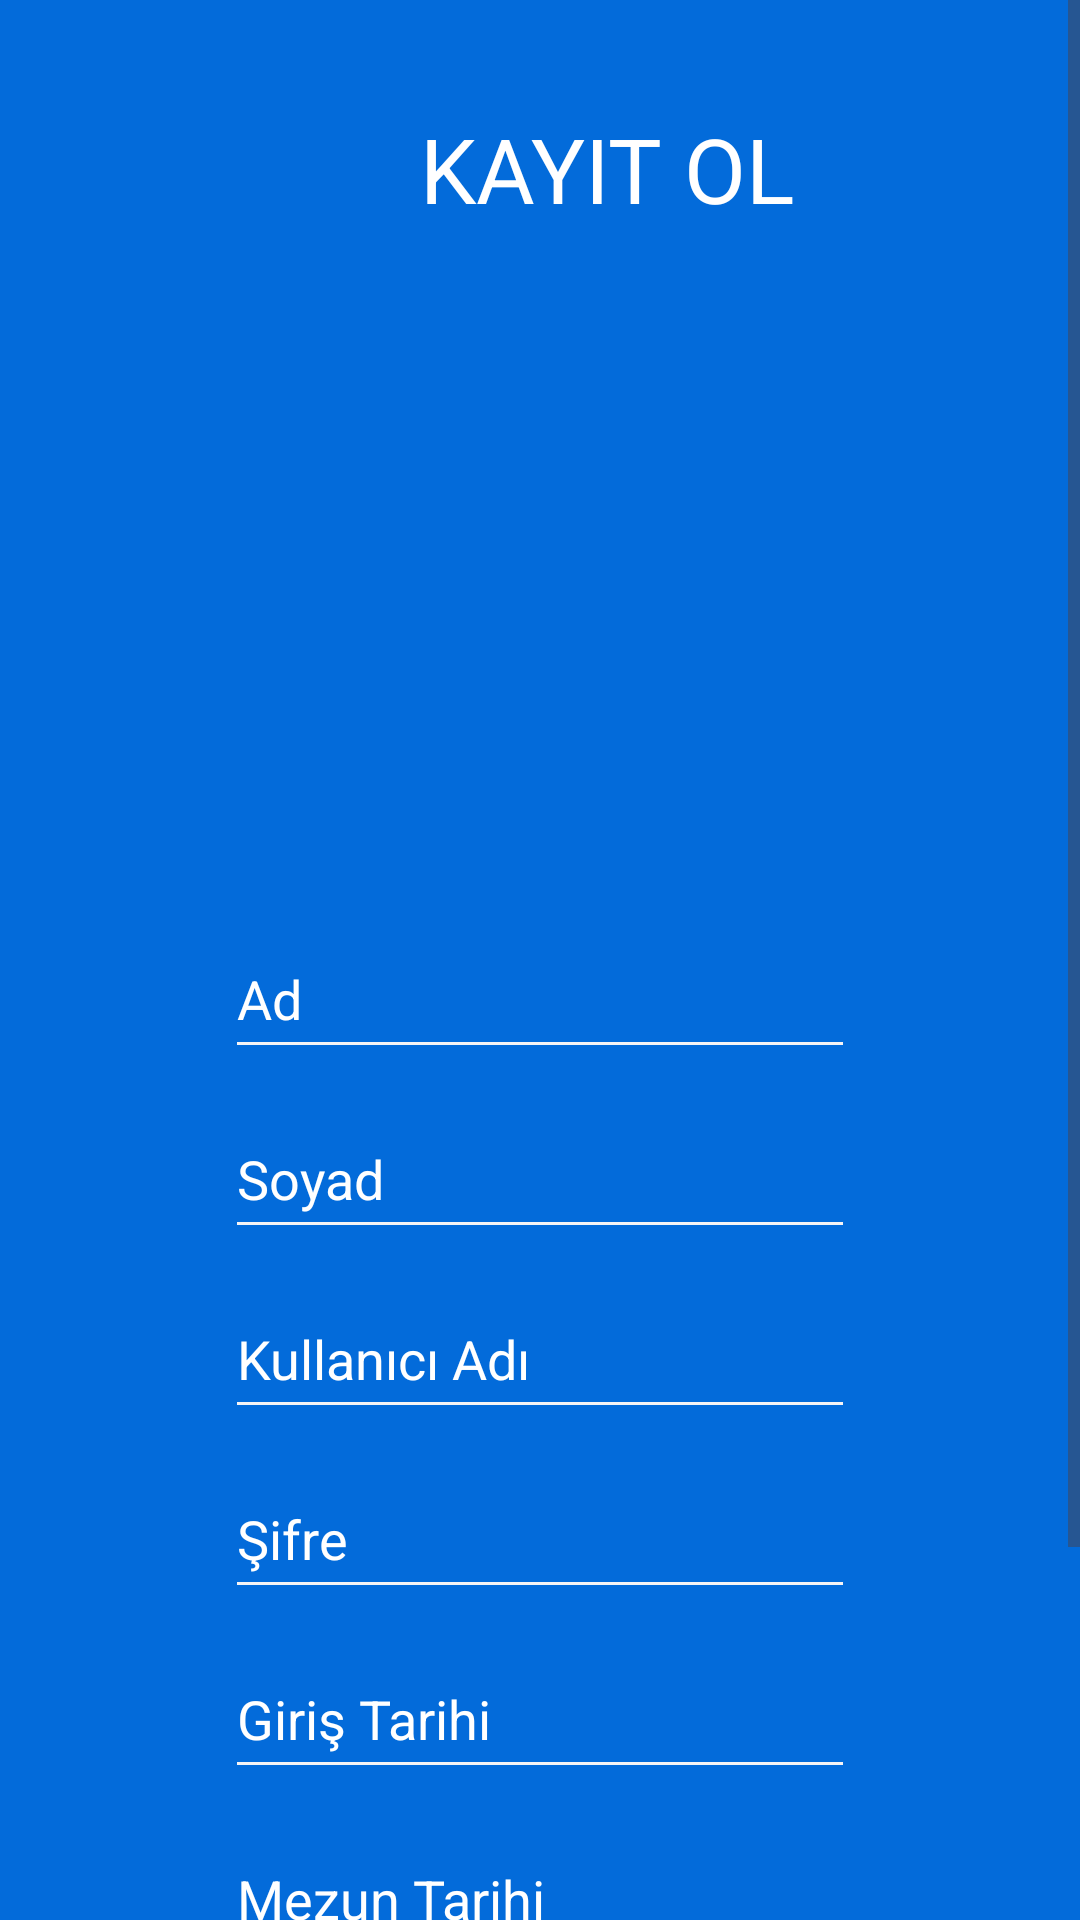

Layout XML and referenced resources for this Android screen:
<!-- AndroidManifest.xml: application theme Theme.GirisEkranProje -->
<!-- res/layout/activity_sign_up.xml -->
<?xml version="1.0" encoding="utf-8"?>
<ScrollView
    xmlns:android="http://schemas.android.com/apk/res/android"
    xmlns:app="http://schemas.android.com/apk/res-auto"
    xmlns:tools="http://schemas.android.com/tools"
    android:layout_width="match_parent"
    android:layout_height="match_parent">

    <androidx.constraintlayout.widget.ConstraintLayout
        android:layout_width="match_parent"
        android:layout_height="match_parent"
        android:background="@color/constraintColor"
        tools:context=".SignUpActivity">

        <ImageView
            android:id="@+id/kayitresim"
            android:layout_width="match_parent"
            android:layout_height="0dp"
            app:layout_constraintDimensionRatio="1:1"
            android:layout_marginHorizontal="70dp"
            android:layout_marginVertical="5dp"
            app:layout_constraintBottom_toTopOf="@id/editTextName"
            app:layout_constraintEnd_toEndOf="parent"
            app:layout_constraintStart_toStartOf="parent"
            app:layout_constraintTop_toBottomOf="@id/textViewKayit"
            app:srcCompat="@drawable/resimekle"/>


        <EditText
            android:id="@+id/editTextPasswordSign"
            android:layout_width="wrap_content"
            android:layout_height="50dp"
            android:layout_margin="10dp"
            android:layout_marginStart="96dp"
            android:backgroundTint="@color/edittextColor"
            android:ems="10"
            android:hint="Şifre"
            android:textColor="@color/white"
            android:textColorHint="@color/white"
            android:inputType="numberPassword"
            app:layout_constraintBottom_toTopOf="@id/girisTarih"
            app:layout_constraintEnd_toEndOf="parent"
            app:layout_constraintStart_toStartOf="parent" />


        <EditText
            android:id="@+id/editTextName"
            android:layout_width="wrap_content"
            android:layout_height="50dp"
            android:layout_margin="10dp"
            android:layout_marginStart="96dp"
            android:backgroundTint="@color/edittextColor"
            android:ems="10"
            android:hint="Ad"

            android:inputType="textPersonName"
            android:textColor="@color/white"
            android:textColorHint="@color/white"
            app:layout_constraintBottom_toTopOf="@id/editTextSirname"
            app:layout_constraintEnd_toEndOf="parent"
            app:layout_constraintStart_toStartOf="parent" />

        <EditText
            android:id="@+id/editTextUserSign"
            android:layout_width="wrap_content"
            android:layout_height="50dp"
            android:layout_margin="10dp"
            android:layout_marginStart="96dp"
            android:backgroundTint="@color/edittextColor"
            android:ems="10"
            android:hint="Kullanıcı Adı"
            android:textColor="@color/white"
            android:textColorHint="@color/white"
            android:inputType="textPersonName"
            app:layout_constraintBottom_toTopOf="@id/editTextPasswordSign"
            app:layout_constraintEnd_toEndOf="parent"
            app:layout_constraintStart_toStartOf="parent" />

        <EditText
            android:id="@+id/editTextMail"
            android:layout_width="wrap_content"
            android:layout_height="50dp"
            android:layout_margin="10dp"
            android:layout_marginStart="96dp"
            android:backgroundTint="@color/edittextColor"
            android:ems="10"
            android:hint="E-Posta"
            android:textColor="@color/white"
            android:textColorHint="@color/white"
            android:inputType="textShortMessage|textPersonName|textEmailAddress"
            app:layout_constraintBottom_toTopOf="@id/buttonKayitOl"
            app:layout_constraintEnd_toEndOf="parent"
            app:layout_constraintStart_toStartOf="parent" />

        <EditText
            android:id="@+id/editTextSirname"
            android:layout_width="wrap_content"
            android:layout_height="50dp"
            android:layout_margin="10dp"
            android:layout_marginStart="96dp"
            android:backgroundTint="@color/edittextColor"
            android:ems="10"
            android:hint="Soyad"
            android:textColor="@color/white"
            android:textColorHint="@color/white"
            android:inputType="textPersonName"
            app:layout_constraintBottom_toTopOf="@id/editTextUserSign"
            app:layout_constraintEnd_toEndOf="parent"
            app:layout_constraintStart_toStartOf="parent" />

        <EditText
            android:id="@+id/girisTarih"
            android:layout_width="wrap_content"
            android:layout_height="50dp"
            android:layout_margin="10dp"
            android:layout_marginStart="96dp"
            android:backgroundTint="@color/edittextColor"
            android:ems="10"
            android:hint="Giriş Tarihi"
            android:inputType="none"
            android:textColor="@color/white"
            android:textColorHint="@color/white"
            app:layout_constraintBottom_toTopOf="@id/mezunTarih"
            app:layout_constraintEnd_toEndOf="parent"
            app:layout_constraintStart_toStartOf="parent" />

        <EditText
            android:id="@+id/mezunTarih"
            android:layout_width="wrap_content"
            android:layout_height="50dp"
            android:layout_margin="10dp"
            android:layout_marginStart="96dp"
            android:backgroundTint="@color/edittextColor"
            android:ems="10"
            android:hint="Mezun Tarihi"
            android:textColor="@color/white"
            android:textColorHint="@color/white"
            android:inputType="none"
            app:layout_constraintBottom_toTopOf="@id/editTextMail"
            app:layout_constraintEnd_toEndOf="parent"
            app:layout_constraintStart_toStartOf="parent" />


        <Button
            android:id="@+id/buttonKayitOl"
            android:layout_width="wrap_content"
            android:layout_height="wrap_content"
            android:layout_marginStart="144dp"
            android:layout_marginTop="32dp"
            android:text="KAYIT OL"
            android:layout_margin="20dp"
            app:layout_constraintStart_toStartOf="parent"
            app:layout_constraintEnd_toEndOf="parent"
            app:layout_constraintBottom_toBottomOf="parent" />

        <TextView
            android:id="@+id/textViewKayit"
            android:layout_width="wrap_content"
            android:layout_height="wrap_content"
            android:layout_marginStart="140dp"
            android:layout_marginTop="36dp"
            android:text="KAYIT OL"
            android:textColor="@color/white"
            android:textSize="30sp"
            app:layout_constraintStart_toStartOf="parent"
            app:layout_constraintTop_toTopOf="parent" />

    </androidx.constraintlayout.widget.ConstraintLayout>

</ScrollView>
<!-- resources referenced by this layout -->
<resources>
  <color name="constraintColor">#036BDA</color>
  <color name="edittextColor">#F5F4F6</color>
  <color name="white">#FFFFFFFF</color>
  <style name="Theme.GirisEkranProje" parent="Theme.MaterialComponents.NoActionBar">
          
          <item name="colorPrimary">@color/purple_500</item>
          <item name="colorPrimaryVariant">@color/purple_700</item>
          <item name="colorOnPrimary">@color/white</item>
          
          <item name="colorSecondary">@color/teal_200</item>
          <item name="colorSecondaryVariant">@color/teal_700</item>
          <item name="colorOnSecondary">@color/black</item>
          
          <item name="android:statusBarColor">@color/buttonColor</item>
          
      </style>
  <color name="purple_500">#02265C</color>
  <color name="purple_700">#022D5C</color>
  <color name="teal_200">#FF03DAC5</color>
  <color name="teal_700">#FF018786</color>
  <color name="black">#000000</color>
  <color name="buttonColor">#022D5C</color>
</resources>
